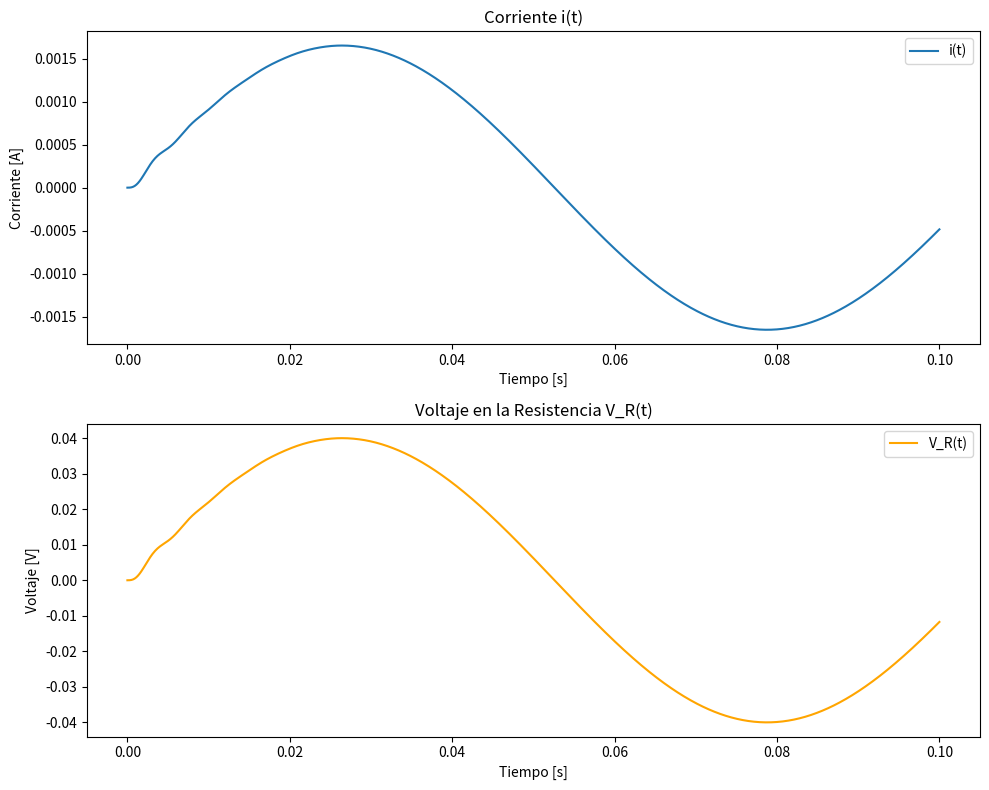

The script that saved this image:
import numpy as np
import matplotlib.pyplot as plt

# Parámetros del circuito
R = 24.25  # Resistencia total en ohmios
L = 0.05  # Inductancia en henrios (50 mH)
C = 10e-6  # Capacitancia en faradios (10 µF)
omega = 60  # Velocidad angular en rad/s
Vg_amplitude = 165  # Amplitud del voltaje de la fuente en voltios

# Tiempo de simulación
t = np.linspace(0, 0.1, 1000)  # Vector de tiempo de 0 a 0.1 segundos con 1000 puntos
dt = t[1] - t[0]  # Paso de tiempo

# Inicialización de variables
i = np.zeros_like(t)  # Corriente en el circuito (inicialmente cero)
u = np.zeros_like(t)  # Derivada de la corriente (inicialmente cero)

# Función para Vg(t)
Vg = lambda t: Vg_amplitude * np.sin(omega * t)

# Método de Runge-Kutta de 4º orden
for n in range(len(t) - 1):
    # Calcula k1 para i y u
    k1_i = dt * u[n]
    k1_u = dt * (Vg(t[n]) - R * u[n] - (1/C) * i[n]) / L

    # Calcula k2 para i y u
    k2_i = dt * (u[n] + 0.5 * k1_u)
    k2_u = dt * (Vg(t[n] + 0.5 * dt) - R * (u[n] + 0.5 * k1_u) - (1/C) * (i[n] + 0.5 * k1_i)) / L

    # Calcula k3 para i y u
    k3_i = dt * (u[n] + 0.5 * k2_u)
    k3_u = dt * (Vg(t[n] + 0.5 * dt) - R * (u[n] + 0.5 * k2_u) - (1/C) * (i[n] + 0.5 * k2_i)) / L

    # Calcula k4 para i y u
    k4_i = dt * (u[n] + k3_u)
    k4_u = dt * (Vg(t[n] + dt) - R * (u[n] + k3_u) - (1/C) * (i[n] + k3_i)) / L

    # Actualiza el valor de la corriente i
    i[n + 1] = i[n] + (1/6) * (k1_i + 2 * k2_i + 2 * k3_i + k4_i)

    # Actualiza el valor de la derivada de la corriente u
    u[n + 1] = u[n] + (1/6) * (k1_u + 2 * k2_u + 2 * k3_u + k4_u)

# Calcula el voltaje en la resistencia R
V_R = R * i

# Graficar resultados
plt.figure(figsize=(10, 8))

# Gráfica de la corriente i(t)
plt.subplot(2, 1, 1)
plt.plot(t, i, label='i(t)')
plt.title('Corriente i(t)')
plt.xlabel('Tiempo [s]')
plt.ylabel('Corriente [A]')
plt.legend()

# Gráfica del voltaje en la resistencia V_R(t)
plt.subplot(2, 1, 2)
plt.plot(t, V_R, label='V_R(t)', color='orange')
plt.title('Voltaje en la Resistencia V_R(t)')
plt.xlabel('Tiempo [s]')
plt.ylabel('Voltaje [V]')
plt.legend()

# Ajustar la disposición de las gráficas
plt.tight_layout()
plt.show()
